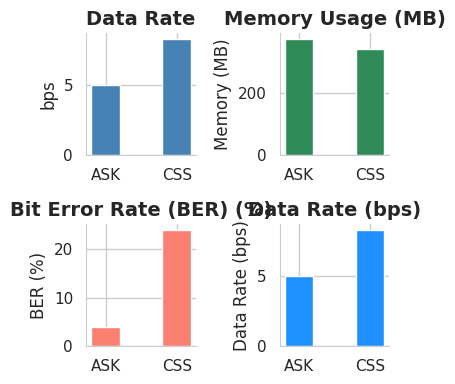

Generate this figure with matplotlib:
import matplotlib.pyplot as plt
import seaborn as sns

def plot_stats():
    # Data for the plot
    stats = {
        "DR": [5, 8.33],
        "Memory (MB)": [376.60, 345.45],
        "BER (%) - ASK": [4, 24],
        "Data Rate (bps)": [5, 8.33]
    }
    
    labels = ["ASK", "CSS"]

    # Set Seaborn style for a modern, minimalist look
    sns.set_theme(style="whitegrid", palette="muted")
    
    # Create subplots
    fig, axes = plt.subplots(2, 2, figsize=(4, 4))
    axes = axes.flatten()

    # Plot CPU usage with minimalist design
    axes[0].bar(labels, stats["DR"], color='steelblue', width=0.4)
    axes[0].set_title("Data Rate", fontsize=14, weight='bold')
    axes[0].set_ylabel("bps", fontsize=12)
    axes[0].tick_params(axis='both', which='major', labelsize=11)
    
    # Plot Memory usage with minimalist design
    axes[1].bar(labels, stats["Memory (MB)"], color='seagreen', width=0.4)
    axes[1].set_title("Memory Usage (MB)", fontsize=14, weight='bold')
    axes[1].set_ylabel("Memory (MB)", fontsize=12)
    axes[1].tick_params(axis='both', which='major', labelsize=11)

    # Plot BER for ASK and CSS with minimalist design
    axes[2].bar(labels, stats["BER (%) - ASK"], color='salmon', width=0.4)
    axes[2].set_title("Bit Error Rate (BER) (%)", fontsize=14, weight='bold')
    axes[2].set_ylabel("BER (%)", fontsize=12)
    axes[2].tick_params(axis='both', which='major', labelsize=11)

    # Plot Data Rate for ASK and CSS with minimalist design
    axes[3].bar(labels, stats["Data Rate (bps)"], color='dodgerblue', width=0.4)
    axes[3].set_title("Data Rate (bps)", fontsize=14, weight='bold')
    axes[3].set_ylabel("Data Rate (bps)", fontsize=12)
    axes[3].tick_params(axis='both', which='major', labelsize=11)

    # Adjust layout and remove unnecessary spines
    for ax in axes:
        ax.spines['top'].set_visible(False)
        ax.spines['right'].set_visible(False)
        ax.spines['left'].set_linewidth(0.8)
        ax.spines['bottom'].set_linewidth(0.8)
        ax.yaxis.set_tick_params(width=0.8)
        ax.xaxis.set_tick_params(width=0.8)

    # Adjust layout for better spacing
    plt.tight_layout()
    plt.show()

# Call the function to generate the plots
plot_stats()
